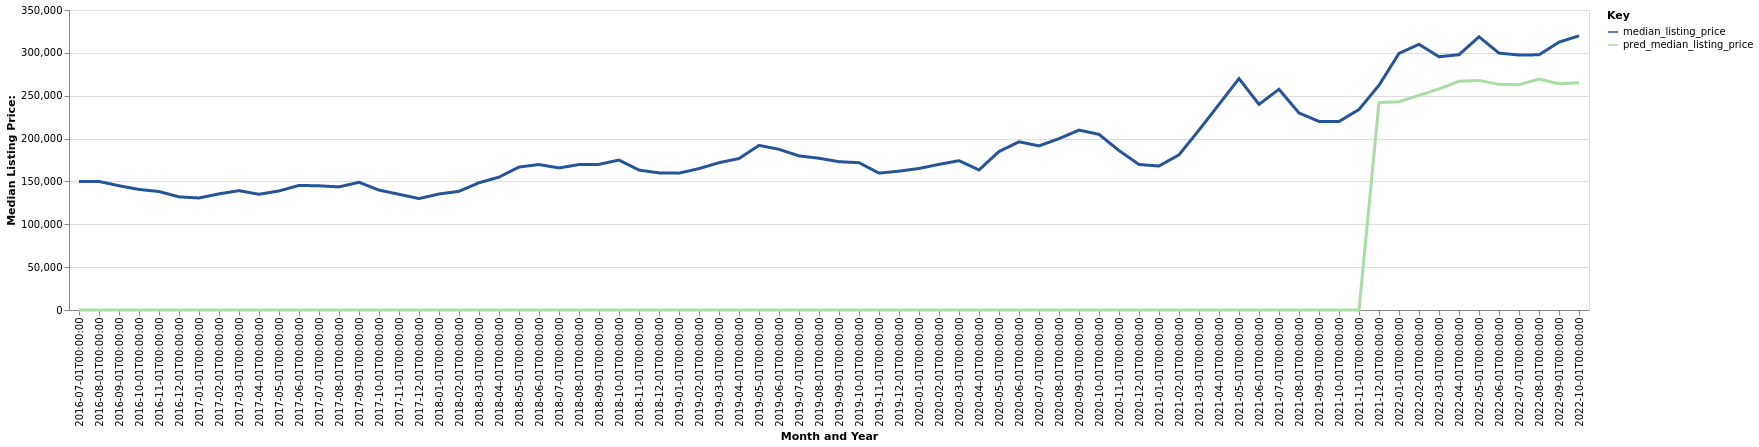

The data file committed next to this chart (first rows):
date, time_idx, median_listing_price, thirty_year_interest_rate_five, month, county_name, active_listing_count, pred_median_listing_price, month_year
2016-07-01, 0, 149900, 3.72, 7, Athens, TN, 359.0, 0, Jul-2016
2016-08-01, 1, 149925, 3.73, 8, Athens, TN, 355.0, 0, Aug-2016
2016-09-01, 2, 145000, 3.66, 9, Athens, TN, 346.0, 0, Sep-2016
2016-10-01, 3, 140650, 3.64, 10, Athens, TN, 340.0, 0, Oct-2016
2016-11-01, 4, 138225, 3.66, 11, Athens, TN, 297.0, 0, Nov-2016
2016-12-01, 5, 132000, 3.48, 12, Athens, TN, 253.0, 0, Dec-2016
2017-01-01, 6, 130675, 3.45, 1, Athens, TN, 231.0, 0, Jan-2017
2017-02-01, 7, 135500, 3.5, 2, Athens, TN, 235.0, 0, Feb-2017
2017-03-01, 8, 139225, 3.52, 3, Athens, TN, 242.0, 0, Mar-2017
2017-04-01, 9, 135000, 4.03, 4, Athens, TN, 244.0, 0, Apr-2017
2017-05-01, 10, 138900, 4.32, 5, Athens, TN, 255.0, 0, May-2017
2017-06-01, 11, 145325, 4.2, 6, Athens, TN, 245.0, 0, Jun-2017
2017-07-01, 12, 144900, 4.19, 7, Athens, TN, 253.0, 0, Jul-2017
2017-08-01, 13, 143625, 4.3, 8, Athens, TN, 239.0, 0, Aug-2017
2017-09-01, 14, 149000, 4.1, 9, Athens, TN, 249.0, 0, Sep-2017
2017-10-01, 15, 139900, 4.05, 10, Athens, TN, 248.0, 0, Oct-2017
2017-11-01, 16, 134975, 3.94, 11, Athens, TN, 234.0, 0, Nov-2017
2017-12-01, 17, 130000, 4.03, 12, Athens, TN, 215.0, 0, Dec-2017
2018-01-01, 18, 135350, 3.93, 1, Athens, TN, 190.0, 0, Jan-2018
2018-02-01, 19, 138450, 3.83, 2, Athens, TN, 176.0, 0, Feb-2018
2018-03-01, 20, 148450, 3.94, 3, Athens, TN, 180.0, 0, Mar-2018
2018-04-01, 21, 155000, 3.95, 4, Athens, TN, 200.0, 0, Apr-2018
2018-05-01, 22, 166800, 3.99, 5, Athens, TN, 212.0, 0, May-2018
2018-06-01, 23, 169700, 4.15, 6, Athens, TN, 231.0, 0, Jun-2018
2018-07-01, 24, 165725, 4.4, 7, Athens, TN, 230.0, 0, Jul-2018
2018-08-01, 25, 169675, 4.46, 8, Athens, TN, 235.0, 0, Aug-2018
2018-09-01, 26, 169900, 4.58, 9, Athens, TN, 233.0, 0, Sep-2018
2018-10-01, 27, 174925, 4.66, 10, Athens, TN, 240.0, 0, Oct-2018
2018-11-01, 28, 163225, 4.62, 11, Athens, TN, 234.0, 0, Nov-2018
2018-12-01, 29, 159950, 4.54, 12, Athens, TN, 215.0, 0, Dec-2018
2019-01-01, 30, 159675, 4.6, 1, Athens, TN, 212.0, 0, Jan-2019
2019-02-01, 31, 164975, 4.72, 2, Athens, TN, 204.0, 0, Feb-2019
2019-03-01, 32, 171871, 4.9, 3, Athens, TN, 187.0, 0, Mar-2019
2019-04-01, 33, 176725, 4.94, 4, Athens, TN, 178.0, 0, Apr-2019
2019-05-01, 34, 192050, 4.75, 5, Athens, TN, 192.0, 0, May-2019
2019-06-01, 35, 187500, 4.51, 6, Athens, TN, 187.0, 0, Jun-2019
2019-07-01, 36, 179800, 4.41, 7, Athens, TN, 186.0, 0, Jul-2019
2019-08-01, 37, 177027, 4.41, 8, Athens, TN, 181.0, 0, Aug-2019
2019-09-01, 38, 173018, 4.2, 9, Athens, TN, 192.0, 0, Sep-2019
2019-10-01, 39, 171845, 4.14, 10, Athens, TN, 195.0, 0, Oct-2019
2019-11-01, 40, 159700, 3.84, 11, Athens, TN, 189.0, 0, Nov-2019
2019-12-01, 41, 161975, 3.81, 12, Athens, TN, 189.0, 0, Dec-2019
2020-01-01, 42, 165125, 3.75, 1, Athens, TN, 183.0, 0, Jan-2020
2020-02-01, 43, 169900, 3.73, 2, Athens, TN, 163.0, 0, Feb-2020
2020-03-01, 44, 174200, 3.78, 3, Athens, TN, 145.0, 0, Mar-2020
2020-04-01, 45, 163400, 3.75, 4, Athens, TN, 138.0, 0, Apr-2020
2020-05-01, 46, 184900, 3.74, 5, Athens, TN, 125.0, 0, May-2020
2020-06-01, 47, 196250, 3.72, 6, Athens, TN, 112.0, 0, Jun-2020
2020-07-01, 48, 191475, 3.49, 7, Athens, TN, 106.0, 0, Jul-2020
2020-08-01, 49, 199900, 3.65, 8, Athens, TN, 97.0, 0, Aug-2020
2020-09-01, 50, 209900, 3.33, 9, Athens, TN, 88.0, 0, Sep-2020
2020-10-01, 51, 204950, 3.28, 10, Athens, TN, 92.0, 0, Oct-2020
2020-11-01, 52, 186025, 3.21, 11, Athens, TN, 88.0, 0, Nov-2020
2020-12-01, 53, 169750, 3.07, 12, Athens, TN, 77.0, 0, Dec-2020
2021-01-01, 54, 168000, 2.99, 1, Athens, TN, 65.0, 0, Jan-2021
2021-02-01, 55, 181025, 2.93, 2, Athens, TN, 54.0, 0, Feb-2021
2021-03-01, 56, 209875, 2.88, 3, Athens, TN, 47.0, 0, Mar-2021
2021-04-01, 57, 239900, 2.84, 4, Athens, TN, 49.0, 0, Apr-2021
2021-05-01, 58, 269950, 2.71, 5, Athens, TN, 67.0, 0, May-2021
2021-06-01, 59, 239925, 2.79, 6, Athens, TN, 85.0, 0, Jun-2021
... 16 more rows
